Run: headless pygame with SDL's dummy video driver; simulated clock (each Clock.tick advances the game by its frame time, no real sleeping); random seed 0; keys injected as events and as key.get_pressed() state; no mouse input.
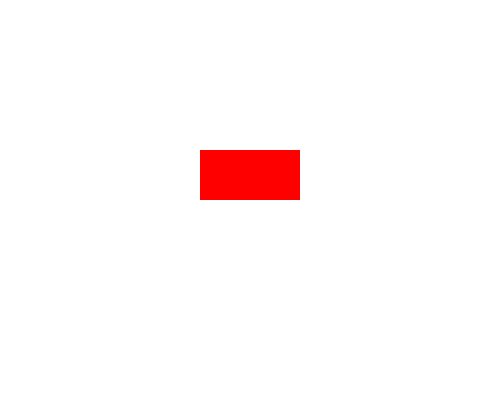
Frame 1 of 4 · flips 1–60 · no input
Frame 2 of 4 · flips 61–180 · tapped SPACE, RETURN · held RIGHT (→), D · screen unchanged from frame 1, image omitted
Frame 3 of 4 · flips 181–300 · held DOWN (↓), S · screen unchanged from frame 2, image omitted
Frame 4 of 4 · flips 301–420 · held LEFT (←), A, UP (↑), W · screen unchanged from frame 3, image omitted

The pygame program that drew these frames:

import pygame,sys
from pygame.locals import *

pygame.init()

#set up the window
DISPLAYSURF = pygame.display.set_mode((500,400),0,32)
pygame.display.set_caption('Drawing')


#set up the colors
BLACK = (0,0,0)
WHITE = (255,255,255)
RED = (255,0,0)
GREEN = (0,255,0)
BLUE = (0,0,255)
ORANGE = (255,128,0)

#draw on the surface object
DISPLAYSURF.fill(WHITE)

#Draw polygon
#pygame.draw.polygon(DISPLAYSURF,GREEN,[(146,0),(291,106),(236,277),(56,277),(0,106)],5)
#Drawing lines
#pygame.draw.line(DISPLAYSURF,BLUE,(60,60),(120,60),4)

#Drawing a circle
#pygame.draw.circle(DISPLAYSURF,RED,(30,50),20,0)

#Drawing another circle
#pygame.draw.circle(DISPLAYSURF,ORANGE,(100,200),50,10)

#Drawing ellipse
#pygame.draw.ellipse(DISPLAYSURF,GREEN,(20,20,200,200),1)
#pygame.draw.ellipse(DISPLAYSURF,GREEN,(220,10,250,30))

#Drawing rectangle
pygame.draw.rect(DISPLAYSURF,RED,(200,150,100,50))

#Run the game loop
while True:
    for event in pygame.event.get():
        if event.type == QUIT:
            pygame.quit()
            sys.exit()

    pygame.display.update()
